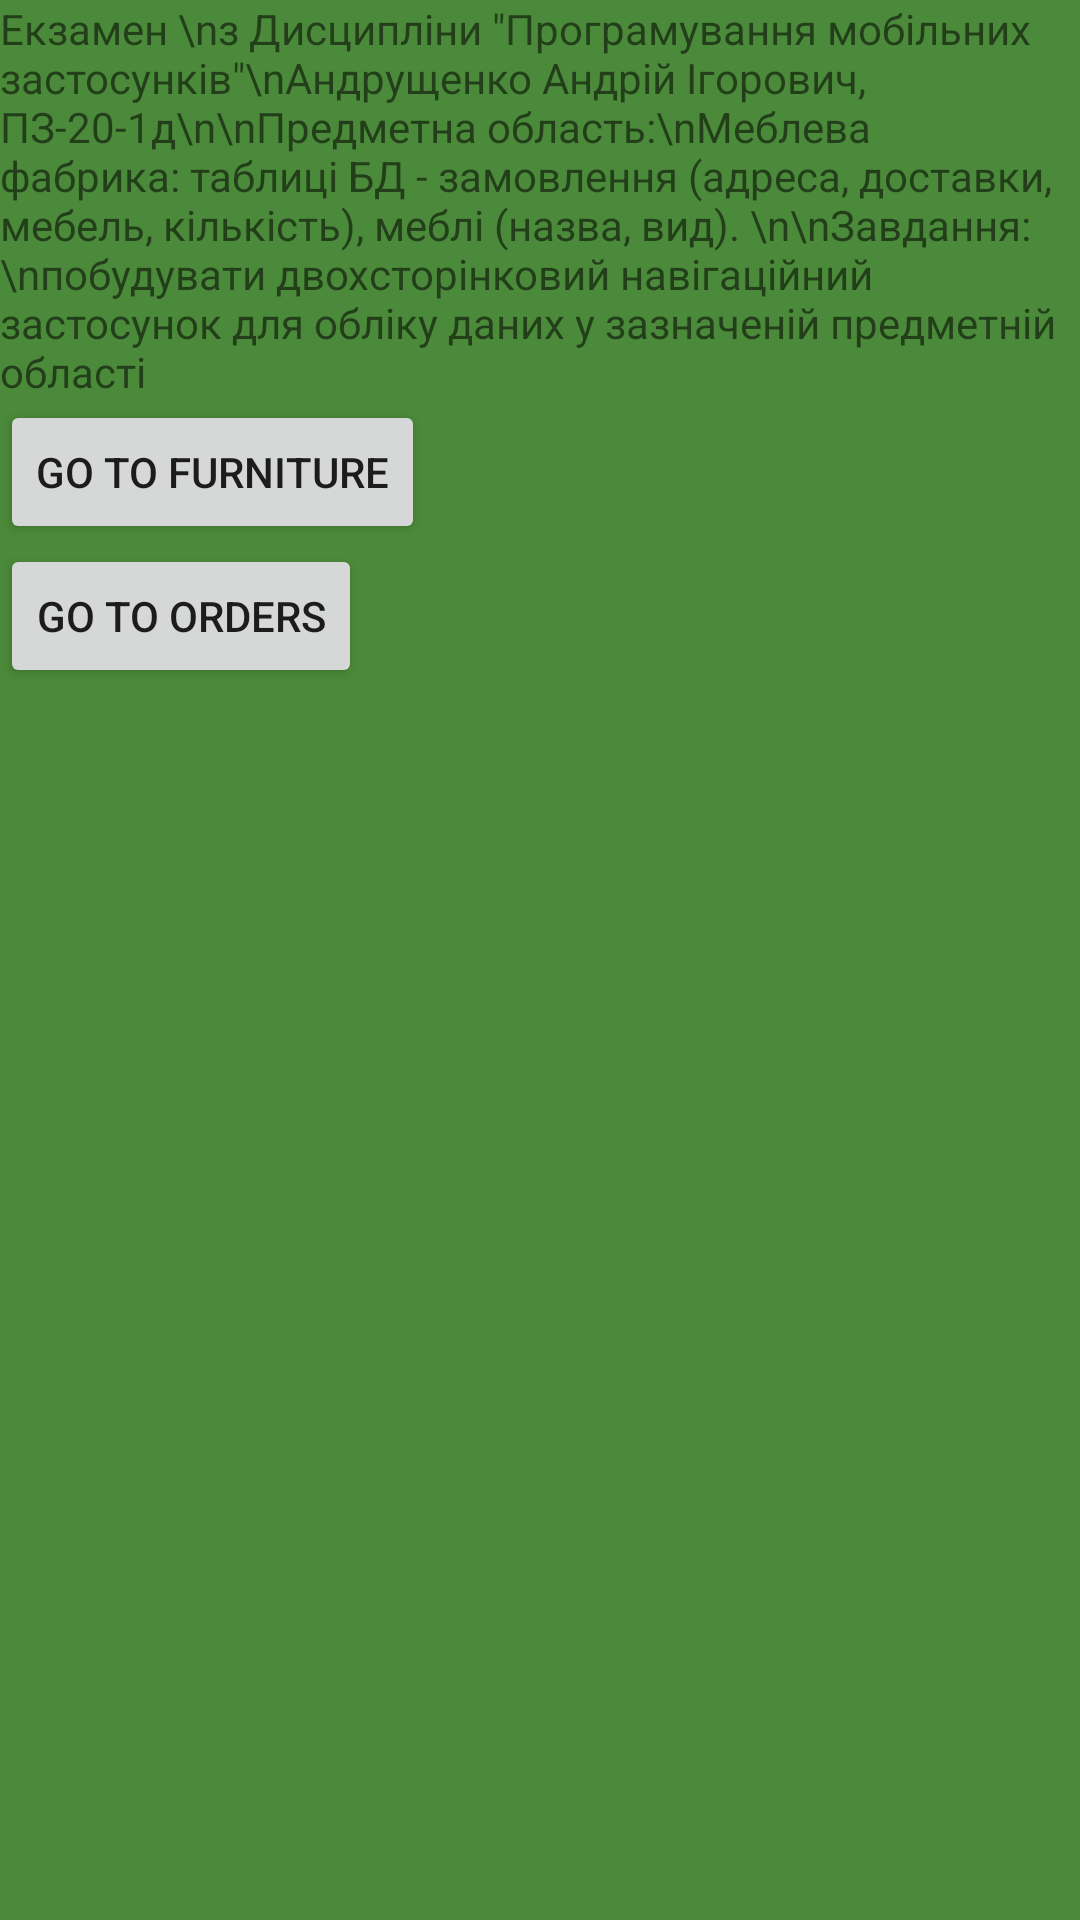

Write the Android layout XML for this screen, with the resource values it uses.
<!-- AndroidManifest.xml: application theme Theme.ExamJava -->
<!-- res/layout/activity_main.xml -->
<?xml version="1.0" encoding="utf-8"?>
<androidx.constraintlayout.widget.ConstraintLayout xmlns:android="http://schemas.android.com/apk/res/android"
    xmlns:app="http://schemas.android.com/apk/res-auto"
    xmlns:tools="http://schemas.android.com/tools"
    android:layout_width="match_parent"
    android:layout_height="match_parent"
    android:background="#4B8A3A"
    tools:context=".MainActivity">

    <Button
        android:id="@+id/button"
        android:layout_width="wrap_content"
        android:layout_height="wrap_content"
        android:text="go to furniture"
        app:layout_constraintStart_toStartOf="parent"
        app:layout_constraintTop_toBottomOf="@+id/textView" />

    <Button
        android:id="@+id/button2"
        android:layout_width="wrap_content"
        android:layout_height="wrap_content"
        android:text="go to orders"
        app:layout_constraintStart_toStartOf="parent"
        app:layout_constraintTop_toBottomOf="@+id/button" />

    <TextView
        android:id="@+id/textView"
        android:layout_width="wrap_content"
        android:layout_height="wrap_content"
        android:background="#4B8A3A"
        android:text="Екзамен \nз Дисципліни &quot;Програмування мобільних застосунків&quot;\nАндрущенко Андрій Ігорович, ПЗ-20-1д\n\nПредметна область:\nМеблева фабрика: таблиці БД - замовлення (адреса, доставки, мебель, кількість), меблі (назва, вид). \n\nЗавдання: \nпобудувати двохсторінковий навігаційний застосунок для обліку даних у зазначеній предметній області"
        app:layout_constraintEnd_toEndOf="parent"
        app:layout_constraintStart_toStartOf="parent"
        app:layout_constraintTop_toTopOf="parent" />
</androidx.constraintlayout.widget.ConstraintLayout>
<!-- resources referenced by this layout -->
<resources>
  <style name="Theme.ExamJava" parent="Theme.MaterialComponents.DayNight.DarkActionBar">
          
          <item name="colorPrimary">@color/purple_500</item>
          <item name="colorPrimaryVariant">@color/purple_700</item>
          <item name="colorOnPrimary">@color/white</item>
          
          <item name="colorSecondary">@color/teal_200</item>
          <item name="colorSecondaryVariant">@color/teal_700</item>
          <item name="colorOnSecondary">@color/black</item>
          
          <item name="android:statusBarColor">?attr/colorPrimaryVariant</item>
          
      </style>
  <!-- not gathered from this repository: default colours our renderer supplied (Android Studio template values) -->
  <color name="purple_500">#FF6200EE</color>
  <color name="purple_700">#FF3700B3</color>
  <color name="teal_200">#FF03DAC5</color>
  <color name="teal_700">#FF018786</color>
  <color name="black">#FF000000</color>
  <color name="white">#FFFFFFFF</color>
</resources>
